Dataset: bda (GitHub, pratama404/bda). Classes: klasik, kolonial, kontemporer, modern, tradisional.

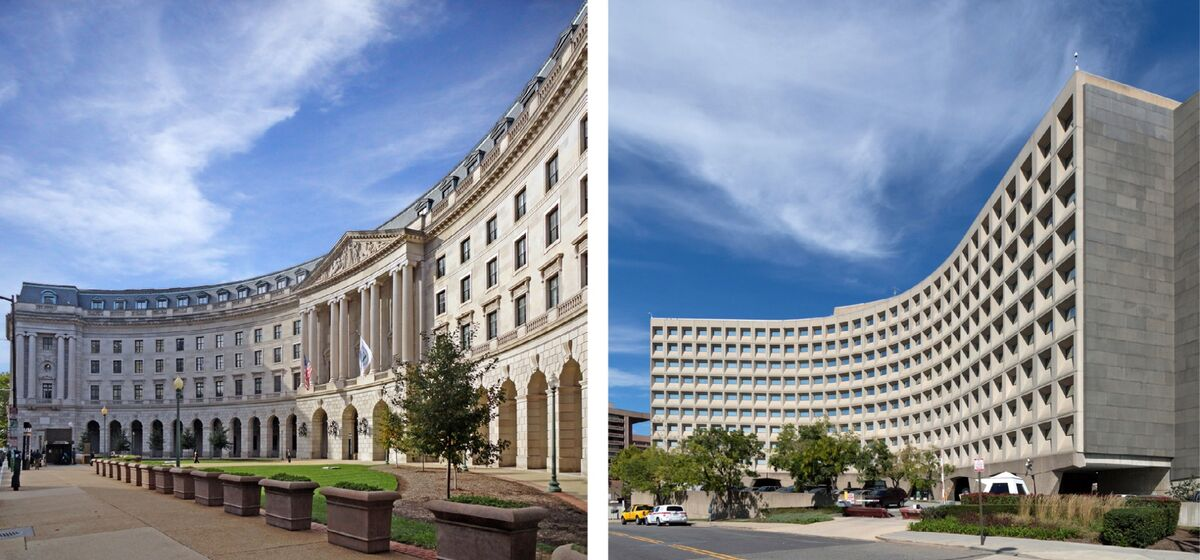
Label: klasik

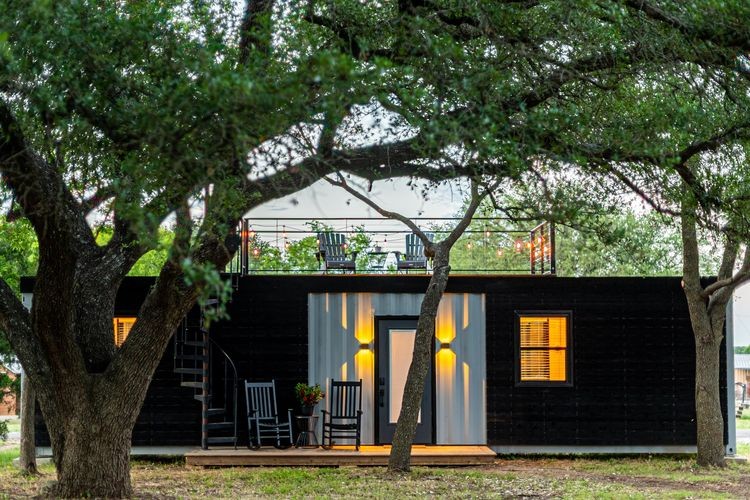
Label: kontemporer

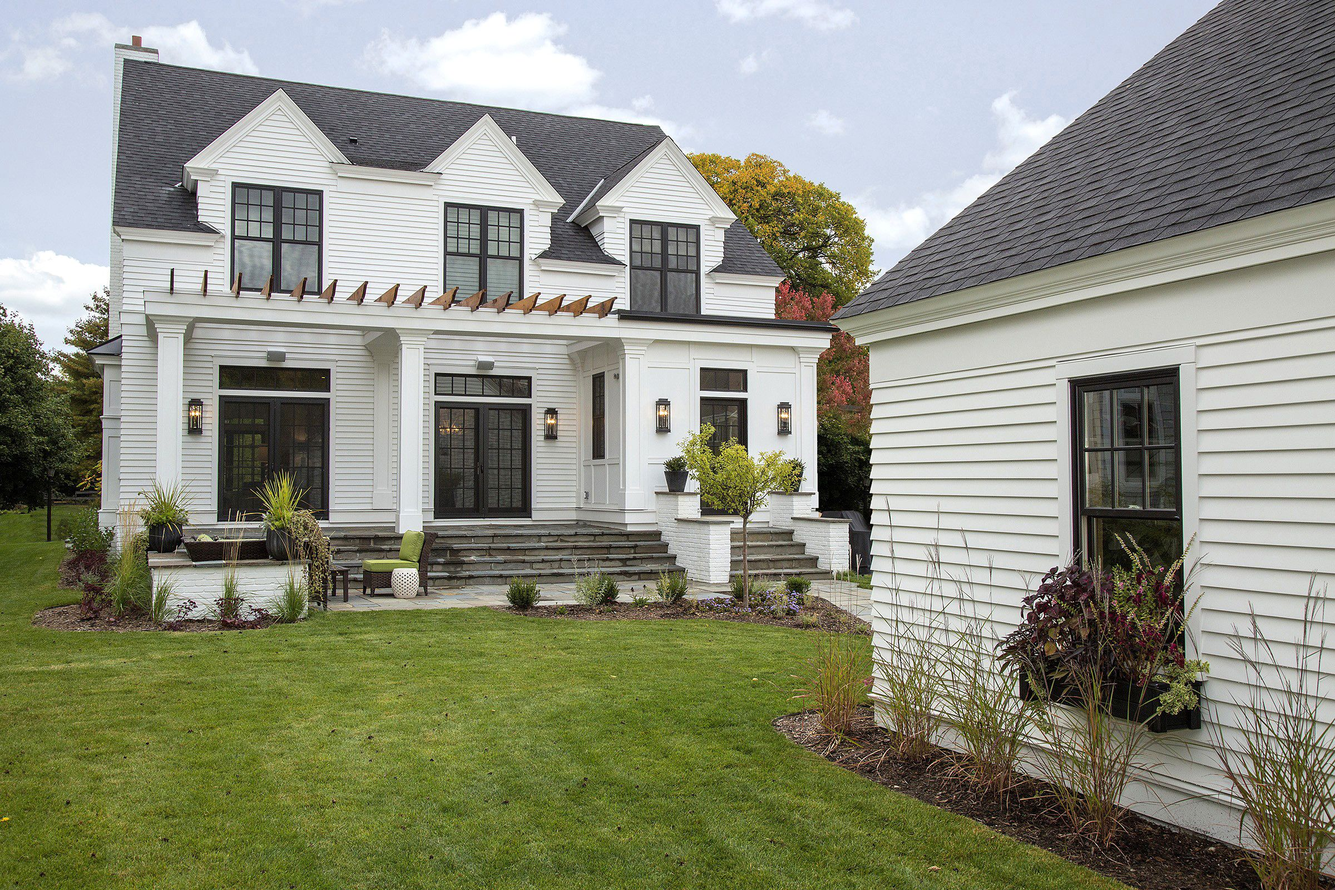
Label: kolonial

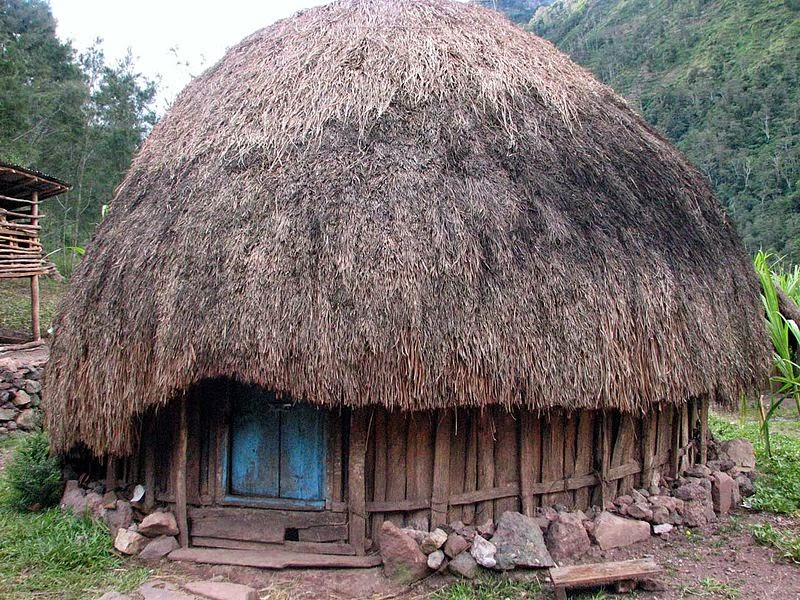
Label: tradisional

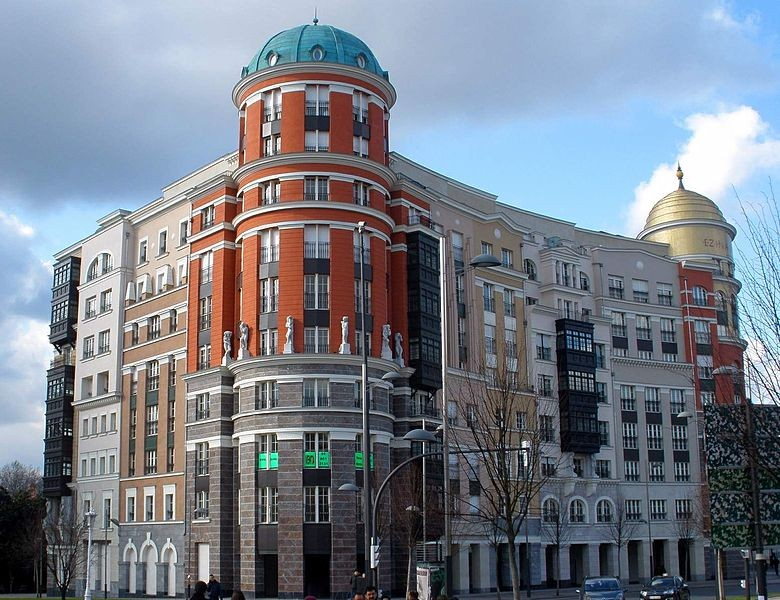
Label: klasik
